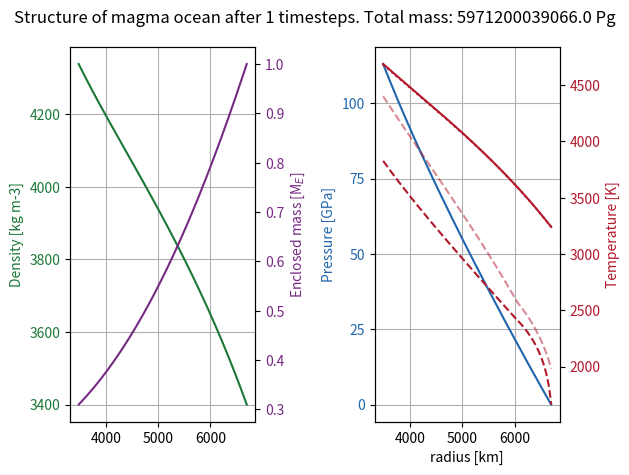
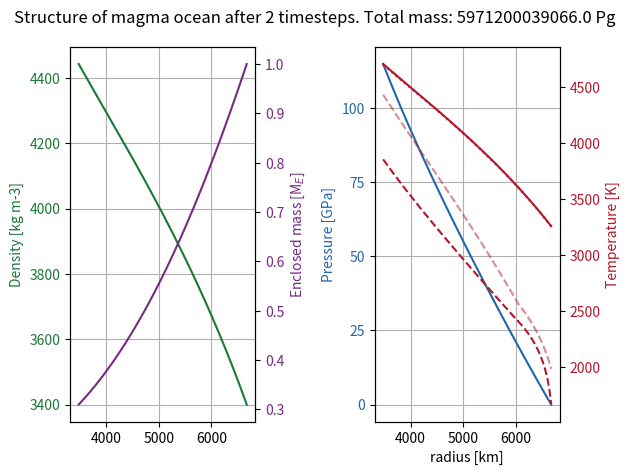
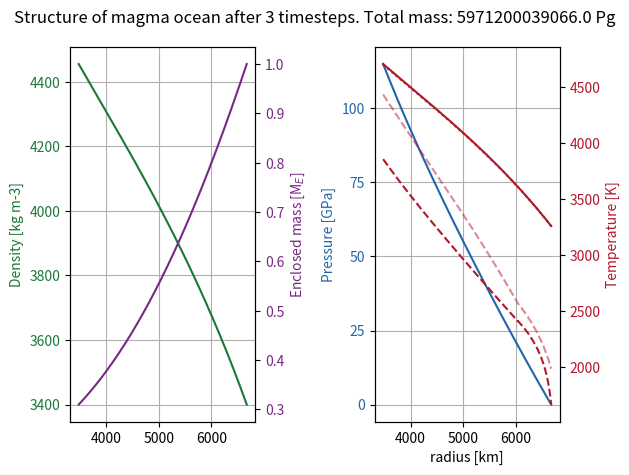
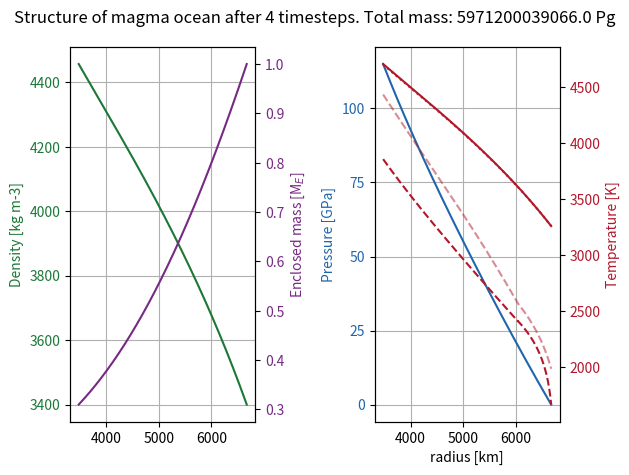
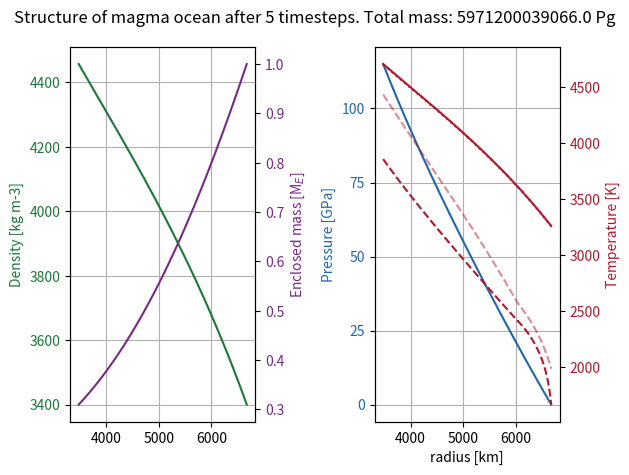
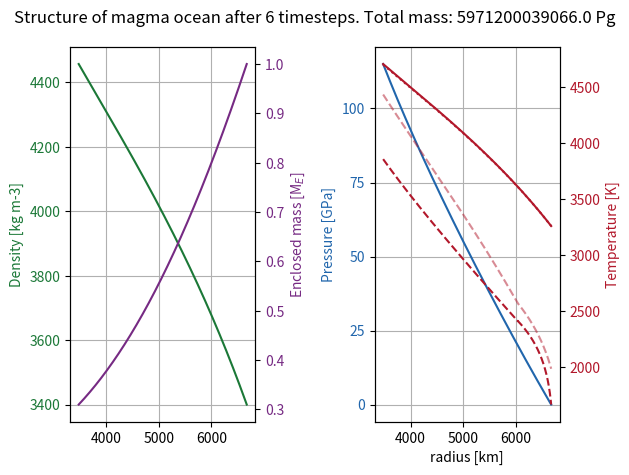
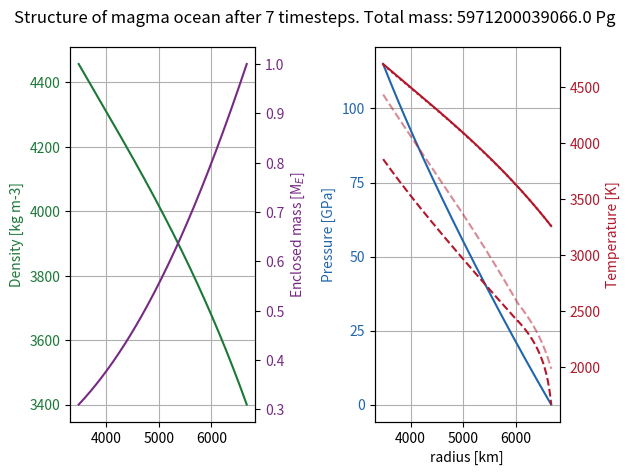
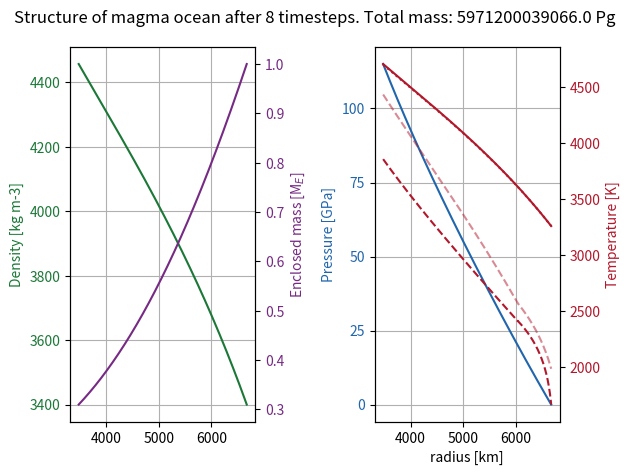
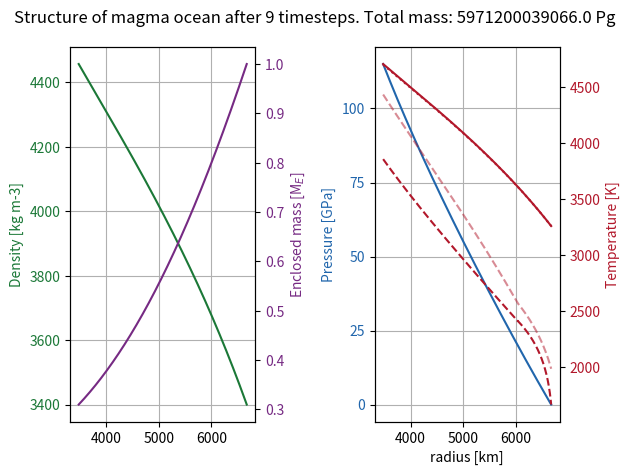
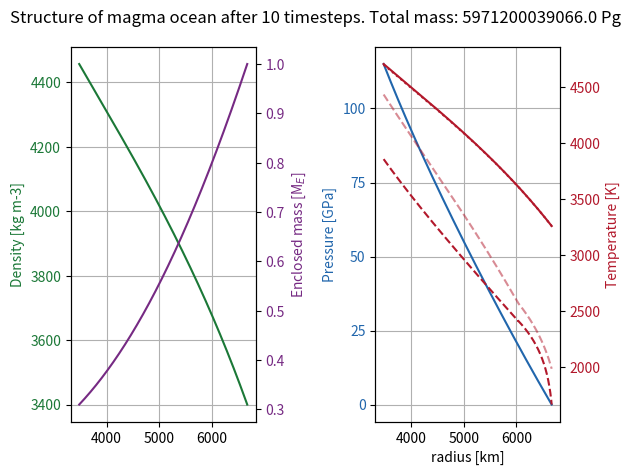
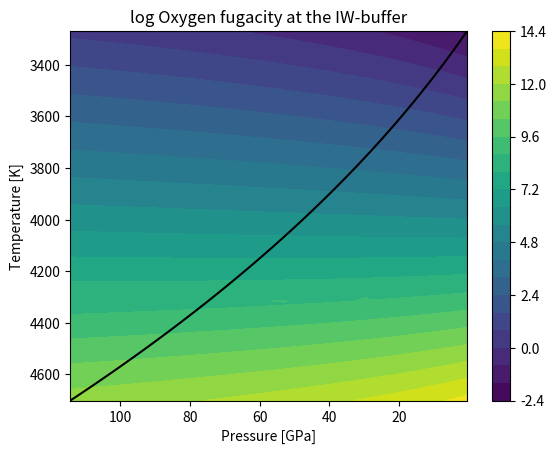
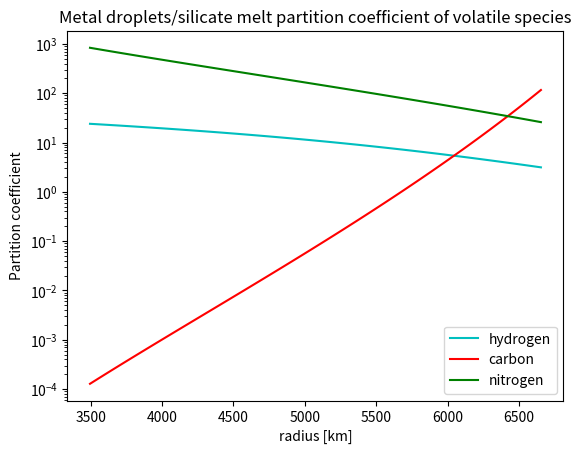
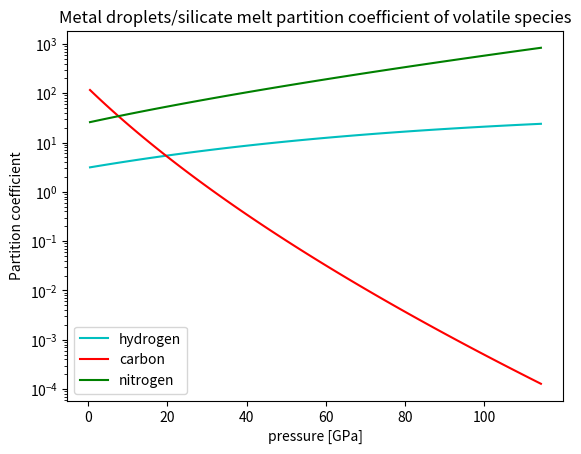

Write Python code to recreate these figures, in order.
# -*- coding: utf-8 -*-
"""
Created on Mon Sep 16 11:35:32 2024

@author: Vviik
"""

import sys
import numpy as np
import matplotlib.pyplot as plt
import matplotlib.colors as pltcolors
import time
from scipy.optimize import fsolve

# choices
fullformationtime = False # decide if the simulated time should be the time for accreting the mass of the planet
evendist = True  # decide initial distribution of volatiles to have a constant mass concentration throughout magma ocean
# decide initial distribution of volatiles to be concentrated in the layer closest to the core
innerdelta = not evendist

constantdensity = False  # decide to use the uncompressed silicate density throughout

number_of_boundaries = 100 # spatial discretization of volatile transport 
number_of_layers = number_of_boundaries-1
cspread = 0.1  # can't have too much spread if diffusion only transports to nearest layer
plotstepspacing = 1  # Every n timesteps plots are printed
# plot at most ___ plots. Redefines plotstepspacing if necessary
max_number_of_plots = 200

fixedplanetmass = True # incompatible with fixedplanetradius
structureplotting = True # should the iterative steps to find the internal structure of the planet be plotted?
number_of_structure_boundaries = int(1e4)
number_of_structure_iterations = 10
structureplotstepspacing = 1  # number_of_structure_timesteps

# -------------------------------General functions-----------------------------
def delta(array):  # calculates the forward difference to the next element in array. returns array with one less element than input array
    return array[1:]-array[:-1]


# calculates the mean value between subsequent elements in array. returns array with one less element than input array
def centeraveraging(array):
    return (array[1:]+array[:-1])/2

# initializing
volatiles = np.array(['hydrogen', 'carbon', 'nitrogen'])
vcolors = np.array(['c', 'r', 'g'])
irange = range(len(volatiles))
# volatiles = np.array(['hydrogen', 'carbon', 'nitrogen', 'oxygen'])
# vcolors = np.array(['c', 'r', 'g', 'b'])
# irange = range(len(volatiles))

pi = np.pi
sqrtpi = np.sqrt(np.pi)
sqrt2 = np.sqrt(2)

# conversions
GPaconversion = 1.0041778e-15  # conversion to GPa from Pg, km, year units
densityconversion = 1e3  # converts from Pg km-3 to kg m-3
secondsperyear = 31556926  # 31 556 926 seconds per year
Cpconv = 995839577 # converts specific heat capacity from units of J kg-1 K-1 to km2 yr-2 K-1
GPatobar = 1e4

# units: years, km, Pg (Petagram)
G = 66465320.9  # gravitational constant, km3 Pg-1 yr-2
Boltzmann = 1781.83355 # Boltzmann constant sigma = 5.67*1e-8 W/m^2 K^-4 converted to Petagram year^-3 K^-4

rcore = 3480 # km
coreradiusfraction = 3480/6371  # Earth's Core chapter by David Loper. PLACEHOLDER
vmet = 1*secondsperyear/1e3  # 1 m/s in km yr-1, falling speed of metal blobs
silicatedensity = 3.4 # Pg km-3
# 5.7 # Pg km-3, Earth's Core chapter by David Loper. PLACEHOLDER
coremetaldensity = 10.48
mc = 4/3*pi*rcore**3*coremetaldensity  # Pg, mass of core
earthmass = 5.9712e12  # Earth's mass in Pg
venusmass = 4.86732e12 # Venus' mass in Pg
# pebblerate = 4.7 # Pg yr-1. calculatesd from model description from Marie-Luise Steinmayer 2023: Mdotaccretion = 2/3^(2/3)*(St=0.01/0.1)^(2/3)*sqrt((GMstar)=7.11e-5 au^3/yr^2)*(xi=0.003)*(Mgdot=1e-9 Msun/year)/(2*pi*((chi=15/14+3/14+3/2)+(3/2)*(alpha=1e-3))*(cs_0=0.137 au year-1)^2)*((Mplanet/Msun)=0.6*3e-6)^(2/3). Paste into google: # 2/3^(2/3)*(0.01/0.1)^(2/3)*sqrt(7.11e-5)*(0.003)*(1e-9)/(2*pi*((15/14+3/14+3/2)+(3/2)*(1e-3))*(0.137)^2)*(0.6*3e-6)^(2/3)
pebblerate = 1*earthmass/5e6 # Pg yr-1, PLACEHOLDER VALUE, x order(s) of magnitude less than what is required to form a 1 Earth mass planet over 5 Myr.
pebblemetalfrac = 0.3  # mass fraction of metal (iron) in accreted pebbles

# Set planet mass, initial uncompressed radius is determined from choice of planet mass
if fixedplanetmass:
    massscaling = 1
    # Earth was less massive before Theia giant impact. Perhaps core mass should be lower too pre-giant impact.
    protomass = massscaling*earthmass
    rsurf0 = ((protomass-mc)/(4*pi*silicatedensity/3)+rcore**3)**(1/3) # km, initial planet radius
else:
    rsurf0 = 6371  # km, initial planet radius
    
if fullformationtime: # rewrite simulatedtime to the time for the formation of the specified protoplanet's mass
    simulatedtime = protomass/pebblerate # year 
else:
    simulatedtime = 1e5 # yr
        
# compression and expansion values
alpha0 = 3e-5  # volumetric thermal expansion coefficient, K-1
# base heat conductivity in AnatomyI, 4 W m-1 K-1 in Pg km year-3 K-1
heatconductivity = 4*31425635.8
K0 = 200  # bulk modulus, GPa
K0prime = 4  # bulk modulus derivative w.r.t pressure
# silicate melt heat capacity at constant pressure (1200 J kg-1 K-1), km2 yr-2 K-1
Cpsil = Cpconv*1200
gsurf0 = G*protomass/rsurf0**2  # gravity at surface

# atmosphere
Mearthatm = 5.15e6  # Pg, current mass of Earth's atmosphere
Mvenusatm = 4.8e8 # Pg
Matmlow = Mearthatm*protomass/earthmass  # Pg, mass of the atmosphere of the protoplanet modelled
Matmhigh = Mvenusatm*protomass/venusmass
Matm = Matmhigh # CHOICE
opacitypho = 1e-3*1e6  # (gray) Rosseland mean opacity from Badescu2010. 1e6 factor for conversion from m^2 kg^-1 to km^2 Pg^-1, PLACEHOLDER
def opacityfunc(p, T): # scaling from Rogers2024
    alpha, beta = 0.68, 0.45
    coef = 1.29e-2*1e5*(1/1e-4)**alpha*(1/1000)**beta # 1e5 factor for conversion from cm^2 g^-1 to km^2 Pg^-1    
    kappa = coef*p**alpha*T**beta # kappa(p)
    return kappa

monoatomicgamma = 5/3 # 1.666666
diatomicgamma = 7/5 # 1.4
triatomicgamma = 8/6 # 1.3333
lowgamma = 1.25 # higher temperatures --> lower Cp, lower Cp/Cv. 
atmgamma = triatomicgamma

#------------------------------Structure functions-----------------------------
# calculates volume of all magma ocean layers using layer boundaries r
def volumefunc(r):
    return 4*pi*delta(r**3)/3


# calculates mass enclosed below each layer boundary
def menc(masses, mc = mc):  
    return np.cumsum(np.concatenate(([0], masses)))+mc


# calculates the centerpoint density between density calculatesd at boundaries.
def centerdensity(densityatboundaries, r):
    rcoreenters = r[:-1]+delta(r)/2
    # interpolate the shell density then divide by r^2 to get density.
    return np.interp(rcoreenters, r, r**2*densityatboundaries)/rcoreenters**2


# calculates the surface temperature assuming an adiabatic temperature profile from the photosphere down to the surface
def pTsurf(rsurf, pebblerate=pebblerate, protomass=protomass, Matm=Matmhigh, opacitypho=opacitypho, gamma=atmgamma):
    gsurf = G*protomass/rsurf**2
    Ltot = pebblerate*G*protomass/rsurf #+accretionluminositysingle(pebblerate*pebblemetalfrac, rs, drs, Menc0) # full pebble luminosity 
    psurf = gsurf*Matm/(4*pi*rsurf**2)*GPaconversion # GPa, pressure at surface
    ppho = 2/3*gsurf/opacitypho*GPaconversion
    Tpho = (Ltot/(4*pi*rsurf**2*Boltzmann))**(1/4) # temperature at the base of the photosphere
    Tsurf = Tpho*(psurf/ppho)**((gamma-1)/gamma)
    return psurf, Tsurf


# K-1, calculates the volumetric thermal expansion coefficient as a function in units of GPa of pressure. Abe1997
def thermalexpansion(pressure):
    return alpha0*(pressure*K0prime/K0+1)**((1-K0prime)/K0prime)


# Shomate equation for specific heat capacity of material as function of temperature. NIST Webbook, Condensed phase thermochemistry data
def Cpfunc(temperature, material='e'):  
    Tper1000 = temperature/1000  # Temperature/(1000 K)
    if material == 'e':  # enstatite, MgSiO3
        molecularweight = 100.3887/1000  # kg/mol
        a1, b1, c1, d1, e1 = 146.4400, -1.499926e-7, 6.220145e-8, - \
            8.733222e-9, -3.144171e-8  # 1850 K < T
        a2, b2, c2, d2, e2 = 37.72742, 110.1852, - \
            50.79836, 7.968637, 15.16081  # 903 K < T < 1850 K
        Cpermole = np.where(temperature > 1850, a1+b1*Tper1000+c1*Tper1000**2+d1*Tper1000**3+e1/Tper1000 **
                            2, a2+b2*Tper1000+c2*Tper1000**2+d2*Tper1000**3+e2/Tper1000**2)  # Shomate equation, J/(mol*K))
    elif material == 'f':  # forsterite, Mg2Si04
        molecularweight = 140.6931/1000  # kg/mol
        a1, b1, c1, d1, e1 = 205.0164, -2.196956e-7, 6.630888e-8, - \
            6.834356e-9, -1.298099e-7  # 2171 K < T
        a2, b2, c2, d2, e2 = 140.8749, 47.15201, - \
            12.22770, 1.721771, -3.147210  # T < 2171 K
        Cpermole = np.where(temperature > 2171, a1+b1*Tper1000+c1*Tper1000**2+d1*Tper1000**3+e1/Tper1000 **
                            2, a2+b2*Tper1000+c2*Tper1000**2+d2*Tper1000**3+e2/Tper1000**2)  # Shomate equation, J/(mol*K))
    else:
        sys.exit('No silicate material matches input')
    return Cpermole/molecularweight*Cpconv  # units of km2 year-2 K-1


def liquidus(pressure):  # calculate the liquidus temperature as a function of pressure in high and low pressure regime
    def Tliquidus(T0, p0, q):  # calculate the liquidus temperature as a function of pressure
        return T0*(1+pressure/p0)**q  # ref Monteux 2016 or AnatomyI.
    # use low pressure function parameters if pressure is low and vice versa
    return np.where(pressure < 20, Tliquidus(1982.2, 6.594, 0.186), Tliquidus(2006.8, 34.65, 0.542))


def solidus(pressure):  # calculate the liquidus temperature as a function of pressure in high and low pressure regime
    def Tsolidus(T0, p0, q):  # calculate the liquidus temperature as a function of pressure
        return T0*(1+pressure/p0)**q  # ref Monteux 2016 or AnatomyI.
    # use low pressure function parameters if pressure is low and vice versa
    return np.where(pressure < 20, Tsolidus(1661.2, 1.336, 1/7.437), Tsolidus(2081, 101.69, 1/1.226))


# calculates the pressure by integrating the density*acceleration due to gravity down from the surface
def pressurefunc(rvar, drvar, density, Menc, psurf): 
    # flip the array of layerboundaries so it is ordered from the top down. r = rs excluded so last element cut before flip.
    rflip = np.flip(rvar[:-1])
    drflip = np.flip(drvar)
    Mencflip = np.flip(Menc[:-1])  # also flip the enclosed mass array
    densityflip = np.flip(centerdensity(density, rvar))
    return np.append(np.flip(psurf+GPaconversion*G*np.cumsum(densityflip*(2*pi/3*densityflip*(2*rflip*drflip+drflip**2)+(Mencflip-4*pi/3*rflip**3*densityflip)*(1/rflip-1/(rflip+drflip))))), psurf)


def topdownadiabat(rvar, drvar, pressure, Menc, Tsurf): # Layer step-wise calculating the adiabatic temperature profile
    # flip the array of layerboundaries so it is ordered from the top down. r=rcore excluded so first element cut before flip.
    rflip = np.flip(rvar[1:])
    drflip = np.flip(drvar)
    Mencflip = np.flip(Menc[1:])  # also flip the enclosed mass array
    # and the pressure array (innermost pressure is not needed)
    pressureflip = np.flip(centeraveraging(pressure))
    # calculates the flipped thermal expansion coefficient
    alphaflip = thermalexpansion(pressureflip)
    # create array for storing temperatures of the adiabatic temperature profile
    adiabattemperatureflip = np.zeros(number_of_structure_boundaries)
    # surface temperature for the first temperature of the adiabat
    adiabattemperatureflip[0] = Tsurf
    for i in range(1, len(rvar)):
        # use previous layer's temperature to estimate the specific heat throughout the layer
        Cp = Cpfunc(adiabattemperatureflip[i-1])
        adiabattemperatureflip[i] = adiabattemperatureflip[i-1]*np.exp(
            drflip[i-1]*alphaflip[i-1]*G*Mencflip[i-1]/(Cp*rflip[i-1]**2))  # take a layer step in temperature
    return np.flip(adiabattemperatureflip)  # flip it back before returning


# calculates the new density by analytic integration of K w.r.t. pressure first (using linear K w.r.t pressure).
def densityfunc(pressure, temperature, topdensity = silicatedensity):
    pressureflip = np.flip(pressure)  # flip the pressure
    temperatureflip = np.flip(temperature)  # flip the temperature
    # calculates the thermal expansion coefficient assumed to be constant in each layer
    alphaflip = centeraveraging(thermalexpansion(pressureflip))
    densityflip = np.zeros(number_of_structure_boundaries)
    densityflip[0] = topdensity
    for i in range(1, number_of_structure_boundaries):
        densityflip[i] = densityflip[i-1]*((K0+pressureflip[i]*K0prime)/(K0+pressureflip[i-1]*K0prime))**(
            1/K0prime)*np.exp(-alphaflip[i-1]*(temperatureflip[i]-temperatureflip[i-1]))
    return np.flip(densityflip)


# calculates new layerboundaries to keep mass inside each layer constant despite new densities
def newlayerboundaries(layermasses, newdensity):
    rnew = np.zeros(number_of_structure_boundaries)
    rnew[0] = rcore
    for i in range(1, number_of_structure_boundaries):
        rnew[i] = (3*layermasses[i-1]/(4*pi*newdensity[i-1]) +
                    rnew[i-1]**3)**(1/3)
    return rnew


# calculates the potential energy lost by accretion from infinity to the depth we consider the material deposits its heat
def accretionluminositysingle(accretedmassrate, rlimit, rvar, drvar, Menc):
    # potential energy lost per unit time for accreting onto the surface
    surfaceterm = accretedmassrate*G*Menc[-1]/rvar[-1]
    # potential energy lost per unit time from moving from the surface to the core mantle boundary
    
    MOterm = accretedmassrate*G*np.sum(np.where(centeraveraging(rvar)>rlimit, centeraveraging(Menc/rvar**2)*drvar, 0)) # integrates between rlimit and rsurf
    Lmet = surfaceterm+MOterm  # total luminosity is the sum
    print(str(surfaceterm), str(MOterm))
    return Lmet


# calculates the Nusselt number based on a temperature gradient being able to transport the accretion luminosity and by assuming that the temperature gradient is the adiabatic temperature drop / magma ocean depth
def NufromL(Lmet, r, temperaturegradient, K=heatconductivity):
    Nu = Lmet/(4*pi*r**2*K*temperaturegradient)
    return Nu


# calculates the Nusselt number based on a temperature gradient being able to transport the accretion luminosity and by assuming that the temperature gradient is the adiabatic temperature drop / magma ocean depth
def RafromL(Lmet, r, temperaturegradient, K=heatconductivity):
    Nu = NufromL(Lmet, r, temperaturegradient, K)
    Racweak = 1000
    Rachard = 200
    # calculates Rayleigh number from inverse function of f: Ra --> Nu depending on weak or hard turbulence regime
    Ra = np.where(Nu > (1e19/Rachard)**2/7, Nu**(7/2)*Rachard, Nu**3*Racweak)
    return Ra


# calculates temperature difference between temperature profile and adiabatic temperature profile at the core using mean values for magma ocean variables
def deltaTadfromRa(Ra, r, pressure, temperature, density, Menc, K=heatconductivity, meanafter=True):
    L3 = (r[-1]-r[0])**3  # magma ocean depth cubed
    # calculates thermal expansion coefficient
    alpha = thermalexpansion(pressure)
    Cp = Cpfunc(temperature)  # calculates specific heat capacity
    g = G*Menc/r**2  # calculates local gravity
    if meanafter:  # mean of Rayleigh numbers
        deltaTad = np.mean(Ra*K/(alpha*Cp*density**2*g*L3))
    else:  # the Rayleigh number of means
        deltaTad = Ra*K/(np.mean(alpha)*np.mean(Cp) *
                         np.mean(density)**2*np.mean(g)*L3)
    return deltaTad


# calculates the temperature profile by computing the adiabat temperature profile
# then calculating the temperature difference at the CMB and adding a linear slope
def temperaturefunc(rvar, drvar, rlimit, pressure, old_temperature, density, Menc, Tsurf, Lmet, K = heatconductivity, fulloutput = True):
    adiabattemperature = topdownadiabat(rvar, drvar, pressure, Menc, Tsurf) # calculates adiabatic temperature profile with the same surface temperature as the real temperature profile
    temperaturegradient = (adiabattemperature[0]-adiabattemperature[-1])/(rvar[-1]-rvar[0])
    Ra = RafromL(Lmet, rlimit, temperaturegradient, heatconductivity)
    print('Rayleigh number: '+str(Ra))
    deltaTad = deltaTadfromRa(Ra, rvar, pressure, old_temperature, density, Menc, heatconductivity)
    temperature = adiabattemperature + deltaTad*(rvar[-1]-rvar)/(rvar[-1]-rvar[0]) # add linear offset from adiabat temperature profile to match the core temperature offset
    if fulloutput:
        return temperature, adiabattemperature, Ra
    else:
        return temperature


# calculates the Nusselt number from the Rayleigh number in soft or hard turbulence regime
def NufromRa(Ra):
    Rachard = 200  # critical Rayleigh number for hard turbulence regime, AnatomyI
    Racweak = 1000
    # calculates the Nusselt Number depending on turbulence regime
    Nu = np.where(Ra > 1e19, (Ra/Rachard)**(2/7), (Ra/Racweak)**(1/3))
    return Nu+1  # +1 to account for heat conduction still occurring even if there were no convection


# calculates the diffusivity from the Nusselt number
def DfromNu(Nu, density, temperature, K=heatconductivity): 
    D = np.mean(Nu*K/(density*Cpfunc(temperature)))
    return D


# interpolate the density from the new layer centers to the linearly spaced layer centers, then calculate the new layermasses
def massanddensityinterpolation(r, rnew, newdensity):
    # center of layers, where we want to know the density to calculate mass from
    rcoreenters = centeraveraging(r)
    # linearly interpolate w.r.t shell density such that total mass is preserved in interpolation
    density = np.interp(rcoreenters, rnew, rnew**2*newdensity)/rcoreenters**2
    layermass = density*4*pi*delta(r**3)/3
    return layermass, density

    
# calculates p, T, rho profile and Ra when rho is known for the layers
def restructuringfromdensity(r, rho, pebblerate = pebblerate, number_of_structure_boundaries = number_of_structure_boundaries, iterations = number_of_structure_iterations, plotting = False):
    M = rho*volumefunc(r)  # calculates initial layer mass
    return restructuring(r, M, pebblerate, number_of_structure_boundaries, iterations, plotting)
    

# calculates p, T, rho profile and Ra when the layermasses are known 
def restructuring(r, M, pebblerate = pebblerate, number_of_structure_boundaries = number_of_structure_boundaries, iterations = number_of_structure_iterations, plotting=False):
    starttime = time.time()
    rvar = np.linspace(r[0], r[-1], number_of_structure_boundaries) # create refined boundaries between layers for the structure calculations
    drvar = delta(rvar)
    
    rho = M/volumefunc(r) # calculates the densities in the old layers
    initialdensity = np.interp(rvar, centeraveraging(r), rho) # interpolate to the new layers
    
    layermasses = centeraveraging(initialdensity)*volumefunc(rvar) # remains constant, only layer boundaries will shift with iterations
    Menc = menc(layermasses, mc) # enclosed mass. remains constant since mass inside each layer remains constant, only the layer thicknessses change with iteration
    
    psurf, Tsurf = pTsurf(rvar[-1], pebblerate, protomass) # calculate pressure and temperature at the surface of the world
    pressure = pressurefunc(rvar, drvar, initialdensity, Menc, psurf) # calculates initial pressure
    temperature = topdownadiabat(rvar, drvar, pressure, Menc, Tsurf) # calculates temperature
    
    for j in range(iterations):
        density = densityfunc(pressure, temperature, initialdensity[-1])
        rvar = newlayerboundaries(layermasses, density)
        drvar = delta(rvar)    

        rmiddle = 1/2*(rvar[-1]-rvar[0]) # center of magma ocean, use as the position where the accretion luminosity is supplied
        Lmet = accretionluminositysingle(pebblerate*pebblemetalfrac, rmiddle, rvar, drvar, Menc) # calculates the energy deposited into the magma ocean by the accretion of the metals in the pebbles 
        
        psurf, Tsurf = pTsurf(rvar[-1], pebblerate, protomass) # calculate pressure and temperature at the surface of the world
        pressure = pressurefunc(rvar, drvar, density, Menc, psurf)
        temperature, adiabattemperature, Ra = temperaturefunc(rvar, drvar, rmiddle, pressure, temperature, density, Menc, Tsurf, Lmet, heatconductivity, True)
        
        if (j % structureplotstepspacing == 0 or j == number_of_structure_iterations-1) and structureplotting:
            fig, (ax1, ax2) = plt.subplots(1, 2)
            Mtotstr = str(np.round(Menc[-1]))
            fig.suptitle('Structure of magma ocean after '+str(j+1) +
                         ' timesteps. Total mass: '+Mtotstr+' Pg')

            colors = ['#1b7837', '#762a83', '#2166ac', '#b2182b']

            ax1.set_ylabel('Density [kg m-3]', color=colors[0])
            ax1.plot(rvar, densityconversion*density, color=colors[0])
            ax1.tick_params(axis='y', labelcolor=colors[0])

            ax3 = ax1.twinx()  # shared x-axis
            ax3.set_ylabel('Enclosed mass [M'+'$_{E}$]', color=colors[1])
            ax3.plot(rvar, Menc/earthmass, color=colors[1])
            ax3.tick_params(axis='y', labelcolor=colors[1])

            ax2.set_xlabel('radius [km]')
            ax2.set_ylabel('Pressure [GPa]', color=colors[2])
            ax2.plot(rvar, pressure, color=colors[2])
            ax2.tick_params(axis='y', labelcolor=colors[2])

            ax4 = ax2.twinx()  # shared x-axis
            ax4.set_ylabel('Temperature [K]', color=colors[3])
            ax4.plot(rvar, temperature, color=colors[3])
            ax4.tick_params(axis='y', labelcolor=colors[3])
            # plot liquidus temperature alongside to see if the silicate is actually magma
            ax4.plot(rvar, liquidus(pressure),
                     '--', color=colors[3], alpha=0.5)
            ax4.plot(rvar, solidus(pressure), '--',
                     color=colors[3])  # plot solidus
            ax4.plot(rvar, adiabattemperature, ':',
                     color=colors[3])  # plot adiabat

            ax1.locator_params(axis='both', nbins=6)  # set number of tick-marks
            ax2.locator_params(axis='both', nbins=6)
            ax1.grid(True)  # plot a grid
            ax2.grid(True)

            fig.tight_layout()  # otherwise the right y-label is slightly clipped

    rshort = np.linspace(rvar[0], rvar[-1], len(r))
    rcentershort = centeraveraging(rshort)
    pressureshort = np.interp(rcentershort, rvar, pressure) 
    temperatureshort = np.interp(rcentershort, rvar, temperature)
    massshort, densityshort = massanddensityinterpolation(rshort, rvar, density)

    compressioncalctime = time.time()-starttime
    return rshort, psurf, Tsurf, pressureshort, temperatureshort, densityshort, Ra, compressioncalctime


#-----------------------------Initial Structure--------------------------------
# create magma ocean layer boundaries and calculate (p, T, rho) at the center of these layers
rk, dr0 = np.linspace(rcore, rsurf0, number_of_boundaries, retstep=True) # spatial discretization to be used for volatile transport
initialvolumes = volumefunc(rk) # calculate volume of each magma ocean layer 
initialMmet = pebblerate*pebblemetalfrac*dr0/vmet # metal inside each layer, LET PEBBLERATE CHANGE?
initialMtot = initialMmet+initialvolumes*silicatedensity
initialdensity = initialMtot/initialvolumes

# compressed structure
rk, psurf, Tsurf, pressure, temperature, density, Ra, compressioncalctime = restructuringfromdensity(rk, initialdensity, pebblerate, number_of_structure_boundaries, number_of_structure_iterations, True)
dr = rk[1]-rk[0] # same layerwidth for all layers
layercenters = centeraveraging(rk)
layervolumes = volumefunc(rk) # calculate volume of each magma ocean layer 
Mmet = pebblerate*pebblemetalfrac*dr/vmet # metal inside each layer, LET PEBBLERATE CHANGE?
Mtot = density*layervolumes # compressed density*volume is total mass of metal + silicates
Msil = Mtot-Mmet # subtract mass of metal to get mass of silicates in each magma ocean layer 
# uncompressed for plotting comparison 
Msilunc = silicatedensity*layervolumes
Mencsilunc = menc(Msilunc)[:-1]  # uncompressed enclosed silicate mass

rsurf = rk[-1]  # new surface is the compressed surface
magmadepth = rsurf-rcore # km

#-----------------------------Parametrized functions---------------------------
def IWfO2func(p, T): # oxygen fugacity of the IW-buffer Fe + O <-> FeO. Hirschmann2021. Valid for T>1000 K and P between 1e-4 and 100 GPa.
    def m(m0, m1, m2, m3, m4):
        return m0+m1*p+m2*p**2+m3*p**3+m4*p**(1/2)
    # parameters for fit to fcc (gamma-Fe) and bcc (alpha-Fe) allotropes of iron
    a = m(6.844864, 1.175691e-1, 1.143873e-3, 0, 0)
    b = m(5.791364e-4, -2.891434e-4, -2.737171e-7, 0, 0)
    c = m(-7.971469e-5, 3.198005e-5, 0, 1.059554e-10, 2.014461e-7)
    d = m(-2.769002e4, 5.285977e2, -2.919275, 0, 0)
    # parameters for fit to hcp (epsilon-Fe) allotrope of iron
    e = m(8.463095, -3.000307e-3, 7.213445e-5, 0, 0)
    f = m(1.148738e-3, -9.352312e-5, 5.161592e-7, 0, 0)
    g = m(-7.448624e-4, -6.329325e-6, 0, -1.407339e-10, 1.830014e-4)
    h = m(-2.782082e4, 5.285977e2, -8.473231e-1, 0, 0)

    hcpdomain = p>(-18.64 + 0.04359*T - 5.069e-6*T**2) # check for what p, T the iron is hcp
    def fit(P1, P2, P3, P4): # fitting function using either (a,b,c,d) or (e,f,g,h)
        return P1+P2*T+P3*T*np.log(T)+P4/T
    log10fO2 = np.where(hcpdomain, fit(e,f,g,h), fit(a,b,c,d))
    return 10**log10fO2


# Carbon partition coefficient. Parametrization from Fischer2020. Pressure, temperature in GPa, K units.
def PCfunc(p, T, deltaIW=-2.2, Xoxygen=0, Xsulfur=0, NBOperT=2.6, microprobe=False):
    if microprobe: # derived from microprobe analysis in Fischer2020
            log10PC = 1.81+2470/T-227*p/T+9.7 * \
            np.log10(1-Xsulfur)-30.6*np.log10(1-Xoxygen) - \
            0.123*NBOperT-0.211*deltaIW
    else: # derived from nanoSIMS analysis in Fischer2020
        log10PC = 1.49+3000/T-235*p/T+9.6 * \
            np.log10(1-Xsulfur)-19.5*np.log10(1-Xoxygen) - \
            0.118*NBOperT-0.238*deltaIW
    return 10**log10PC


# Nitrogen partition function. Parametrization from Grewal2019. Pressure, temperature in GPa, K units.
def PNfunc(p, T, XFeO,  Xsulfur=0, Xsilicon=0, NBOperT=2.6):
    a, b, c, d, e, f, g, h = -1415.40, 5816.24, 166.14, 343.44, -38.36, 139.52, 0.82, 1.13
    # calculate log10 of the partition coefficient for nitrogen.
    lnPN = a+b/T+c*p/T+d*np.log(100*(1-Xsulfur))+e*np.log(100*(1-Xsulfur))**2+f*np.log(100*(1-Xsilicon))+g*NBOperT+h*np.log(100*XFeO)
    return np.exp(lnPN)  # return the partition coefficient


# Water partition function. Parametrization from Luo2024. Function of water concentration in metal melt.
def PH2Ofunc(p, XH2Omet):
    log10PH2O = 1.26-0.34 * \
        np.log10(XH2Omet)+0.08*np.log10(XH2Omet)**2-4007/(1+np.exp((p+616)/80.6))
    return 10**log10PH2O


# mass of water in metal droplets/mass of metal droplets, (torn long-edge @ page 8 of block C for derivation) 
def watermetalfraction(PH2O, MH2O, Msil, Mmet=Mmet):
    return PH2O*MH2O/(PH2O*Mmet+Msil) 


# calculates PH2O then watermetalfraction, then back to PH2O using a starting guess for the mass fraction of water in the metal droplets.
def iterativePH2O(p, MH2O, Msil, Mmet=Mmet, CH2Ometguess=0.01, iterations=10):
    for j in range(iterations):
        PH2Oguess = PH2Ofunc(p, CH2Ometguess)
        CH2Ometguess = watermetalfraction(PH2Oguess, MH2O, Msil, Mmet)
    return PH2Oguess, CH2Ometguess


# calculate oxygen fugacity of IW buffer
IWfO2 = IWfO2func(pressure, temperature) 

# plot oxygen fugacity as function of p, T. Add our own p, T curve. 
X, Y = np.meshgrid(pressure, temperature)
Z = np.array([np.log10(IWfO2func(p,t)) for p in pressure for t in temperature]).reshape(number_of_layers, number_of_layers)
IWfig = plt.figure()
CS = plt.contourf(X,Y,Z,20)
cbar = IWfig.colorbar(CS)
plt.plot(pressure, temperature, color='k') #, norm=pltcolors.TwoSlopeNorm(0), cmap='bwr' can be used
# invert axes so that going to the left or going down on the plot corresponds to further into the magma ocean
plt.gca().invert_xaxis()
plt.gca().invert_yaxis()
plt.title('log Oxygen fugacity at the IW-buffer')
plt.xlabel('Pressure [GPa]')
plt.ylabel('Temperature [K]')

#------------------------------Volatile Transport------------------------------

def molefraction(wi, amui, wj, amuj): # takes weight fraction of volatile species i and calculates the mole fraction of species i using the atomic mass of i as well as the weight fraction and atomic mass of all other volatile species j (wj and amuj are arrays)
    return (wi/amui)/(wi/amui+np.sum(wj*amuj))

# molar masses of volatiles
amuH2O = 18 
amuCO2 = 44 

# initial mass fraction of volatiles in melt, PLACEHOLDER
fH2O = 2e3*1e-6 # 2e3 ppmw, Anatomy
fC = 600*1e-6 # 27 ppmw of total planet mass of Venus lies in atmosphere (google), 600 ppmw total estimated from Anders2021 or AnatomyIII. 
fN = 10**0.5*1e-6 # mass fraction of total planet mass of Venus in atmosphere, from same figure in AnatomyIII
fH = fH2O*2/18 # 2 of the 18 amu in H2O is from the hydrogen
fFeO = 0.3*(55.845+16)/55.845 # PLACEHOLDER DOES THIS EVEN MAKE SENSE. 30% of bulk mass is metal. 
fO = fH2O*16/18+fFeO*16/(55.845+16)# SUPER PLACEHOLDER. 16 out of the 18 mass units in H2O are accounted for by the oxygen atom. Also some from the FeO
fi = np.array([fH, fC, fN, fO]) # array to store the volatiles in.

# initial masses each volatile element in the silicate melt
MH2O = fH2O*Mtot
MC = fC*Mtot
MN = fN*Mtot
Mvol = np.array([MH2O, MC, MN])

# initial mole fraction of volatiles in atmosphere, X
molefracH2O = 20e-6 # 20 ppm, Venus' current atmosphere
molefracCO2 = 0.965-molefracH2O*1/2 # 96.5%, Venus' current atmosphere 
molefracN = 0.035-molefracH2O*1/2 # 3.5%, Venus' current atmosphere

# partial pressures of volatiles in the atmosphere
ppH2O = molefracH2O*psurf
ppCO2 = molefracCO2*psurf
ppN = molefracN*psurf

# estimate initial partition coefficients using bulk mass fractions globally
if evendist: 
    PH2O, CH2Omet = iterativePH2O(pressure, MH2O, Msil)
    PC = PCfunc(pressure, temperature, 0)
    PN = PNfunc(pressure, temperature, fFeO)
    Pvol = np.array([PH2O, PC, PN]) # array of all the volatile species' partition coefficients (at all magma ocean layers)
    
    plt.figure()
    plt.gca().set_prop_cycle('color', vcolors)
    plt.semilogy(layercenters, np.transpose(Pvol), label=volatiles)
    plt.xlabel('radius [km]')
    plt.ylabel('Partition coefficient')
    plt.title('Metal droplets/silicate melt partition coefficient of volatile species')
    plt.legend()

    plt.figure()
    plt.gca().set_prop_cycle('color', vcolors)
    plt.semilogy(pressure, np.transpose(Pvol), label=volatiles)
    plt.xlabel('pressure [GPa]')
    plt.ylabel('Partition coefficient')
    plt.title('Metal droplets/silicate melt partition coefficient of volatile species')
    plt.legend()

    # plt.figure()
    # plt.plot(layercenters, CH2Omet, 'k')
    # plt.gca().set_ylim(bottom=0)
    # plt.ylabel('Water fraction inside metal droplets')
    # plt.xlabel('radius [km]')


#------------------------------Transport functions-----------------------------

#-------------------convection (diffusion) and sedimentation-------------------



#----------------atmosphere & magma ocean top layer interaction----------------
# Miatm - resulting vector of masses of each volatile species in the atmosphere once equilibriated
# AMUi - atomic mass units of volatile species i
# alphai - vector for the powers for the dissolution law of the volatile species i's dissolution into the magma ocean
# Ki - equilibrium constants for the dissolution reactions
# Mitot0 - total mass of volatile species i in the top layer of the magma ocean and the atmosphere before equilibriation 

# sensitive to degree of input arrays, be careful
def Miatmeqfunc(Miatm0, AMUi, alphai, Ki, Msilmet, Mitot0): # function to find the dissolution equilbrium solution of the mass of volatile species in the atmosphere
    def Miatmrootfunc(Miatm): # function of Miatm that evaluates to 0 at chemical dissolution equilbrium between top layer of magma ocean and the atmosphere
        Mtot0 = Msilmet+np.sum(Mitot0) # total mass of the top layer before equilibriation
        frac = Miatm/AMUi
        # return Miatm+(Ki*frac/np.sum(frac))**(1/alphai)*(Mtot0-np.sum(Miatm))-Mitot0
        return 1/Mitot0*(Miatm+(Ki*frac/np.sum(frac))**(1/alphai)*(Mtot0-np.sum(Miatm)))-1 # better to solve for the unitless equation = 0

    Miatmeq = fsolve(Miatmrootfunc, Miatm0) # find roots to the function with a starting guess being the unequilibrated atmospheric mass of the volatile species.
    print(np.isclose(Miatmrootfunc(Miatmeq), np.zeros_like(Miatmeq))) # check if roots are valid
    
    Miktop = Mitot0-Miatmeq # mass of volatile in magma ocean = total volatile mass minus volatile mass in atmosphere
    Xiktop = Miktop/(Msilmet+np.sum(Miktop))
    return Miatmeq, Xiktop
